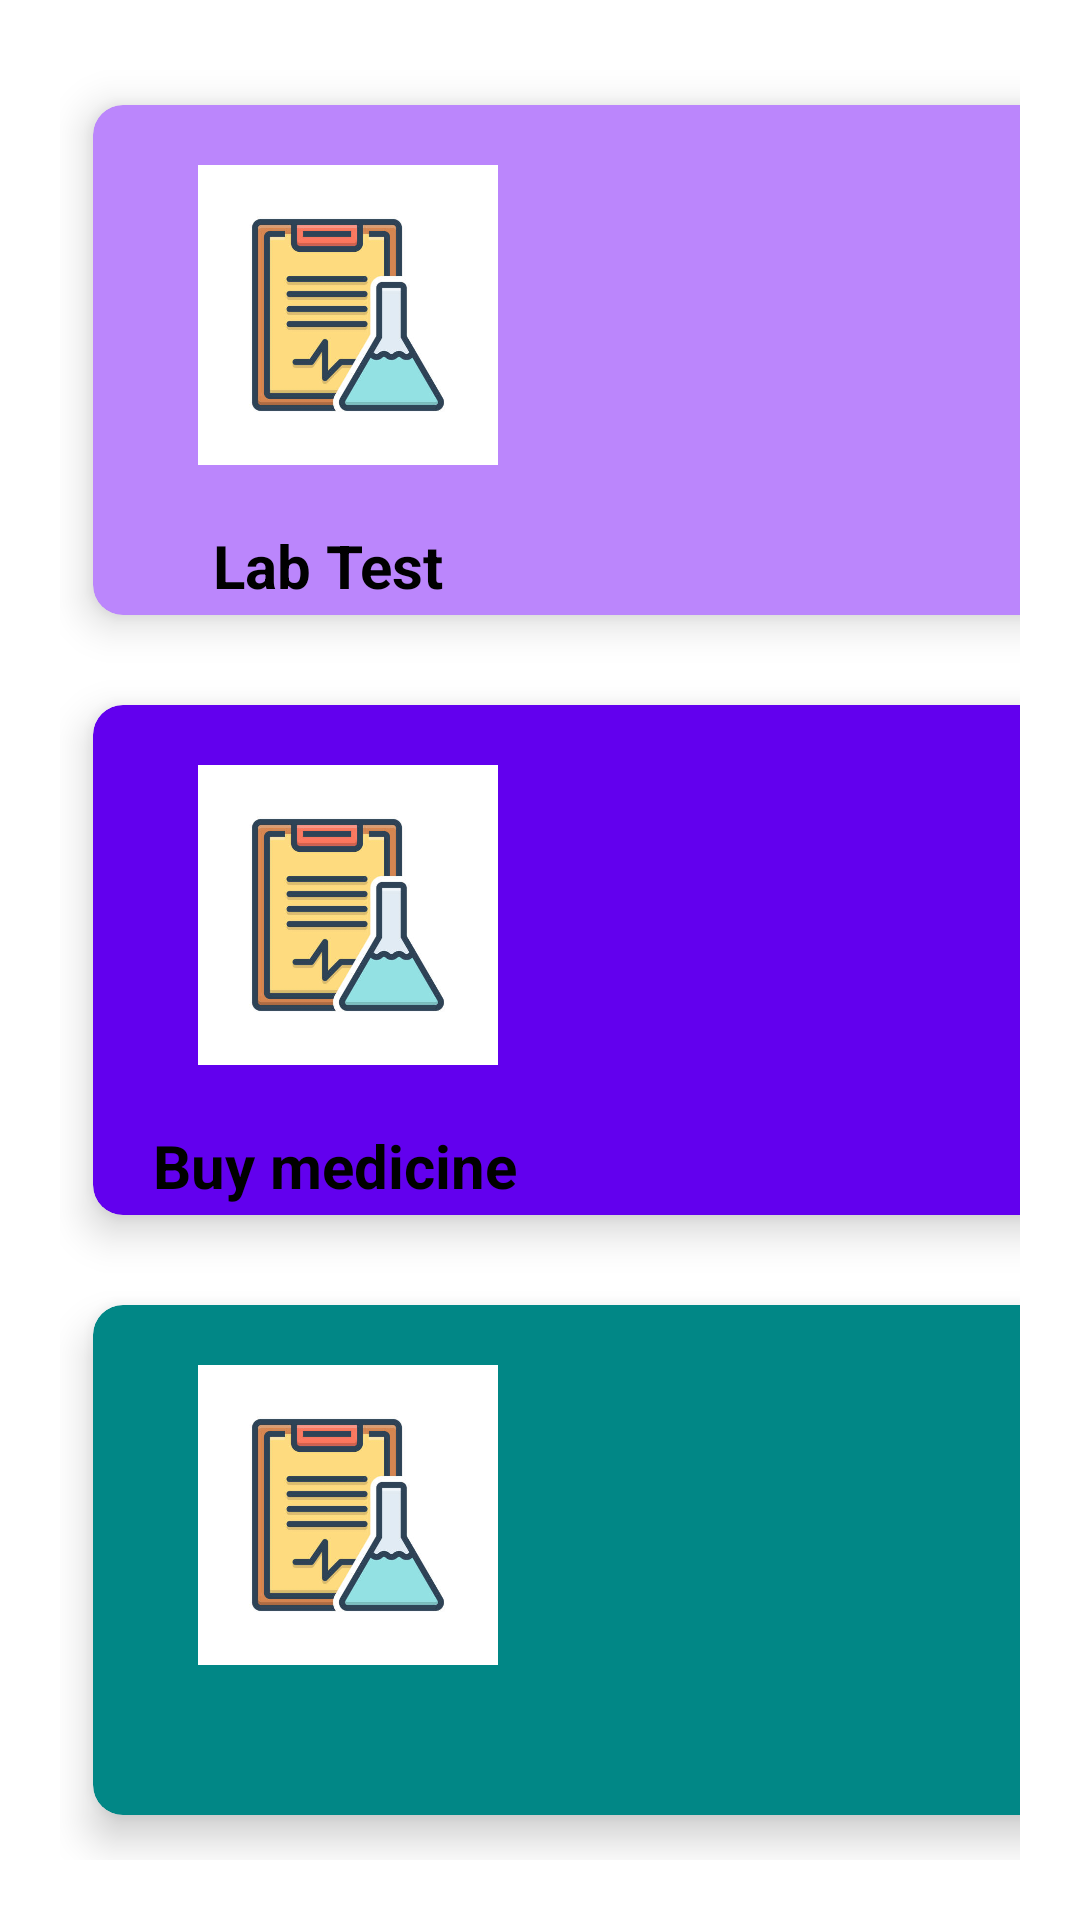

Reconstruct the res/layout file that produces this screen, plus the resources it refers to.
<!-- AndroidManifest.xml: application theme Theme.HealthCareApp -->
<!-- res/layout/fragment_home.xml -->
<?xml version="1.0" encoding="utf-8"?>
<RelativeLayout xmlns:android="http://schemas.android.com/apk/res/android"
    xmlns:tools="http://schemas.android.com/tools"
    android:layout_width="match_parent"
    android:layout_height="match_parent"
    xmlns:app="http://schemas.android.com/apk/res-auto"
    tools:context=".menu.Home">

    <GridLayout
        android:layout_width="match_parent"
        android:layout_height="match_parent"
        android:layout_marginStart="20sp"
        android:layout_marginTop="20sp"
        android:layout_marginEnd="20sp"
        android:layout_marginBottom="20sp"
        android:columnCount="2"
        android:rowCount="3">

        <androidx.cardview.widget.CardView
            android:id="@+id/cardLabTest"
            android:layout_width="wrap_content"
            android:layout_height="100sp"
            android:layout_row="0"
            android:layout_rowWeight="1"
            android:layout_column="0"
            android:layout_columnWeight="1"
            android:layout_gravity="fill"
            android:backgroundTint="@color/purple_200"
            app:cardCornerRadius="10sp"
            app:cardElevation="8sp"
            app:cardUseCompatPadding="true">

            <LinearLayout
                android:layout_width="match_parent"
                android:layout_height="match_parent"
                android:orientation="vertical">

                <ImageView
                    android:id="@+id/labTestImage"
                    android:layout_width="100sp"
                    android:layout_height="100sp"
                    android:layout_marginHorizontal="35sp"
                    android:layout_marginVertical="20sp"
                    android:scaleType="fitXY"
                    android:src="@drawable/lab_test" />

                <TextView
                    android:id="@+id/labTestLabel"
                    android:layout_width="wrap_content"
                    android:layout_height="wrap_content"
                    android:layout_marginHorizontal="40sp"
                    android:text="Lab Test"
                    android:textColor="@color/black"
                    android:textSize="20sp"
                    android:textStyle="bold" />
            </LinearLayout>
        </androidx.cardview.widget.CardView>

        <androidx.cardview.widget.CardView
            android:id="@+id/cardLab"
            android:layout_width="wrap_content"
            android:layout_height="100sp"
            android:layout_row="1"
            android:layout_rowWeight="1"
            android:layout_column="0"
            android:layout_columnWeight="1"
            android:layout_gravity="fill"
            android:backgroundTint="@color/purple_500"
            app:cardCornerRadius="10sp"
            app:cardElevation="8sp"
            app:cardUseCompatPadding="true">

            <LinearLayout
                android:layout_width="match_parent"
                android:layout_height="match_parent"
                android:orientation="vertical">

                <ImageView
                    android:id="@+id/buyImage"
                    android:layout_width="100sp"
                    android:layout_height="100sp"
                    android:layout_marginHorizontal="35sp"
                    android:layout_marginVertical="20sp"
                    android:scaleType="fitXY"
                    android:src="@drawable/lab_test" />

                <TextView
                    android:id="@+id/buyLabel"
                    android:layout_width="wrap_content"
                    android:layout_height="wrap_content"
                    android:layout_marginHorizontal="20sp"
                    android:text="Buy medicine"
                    android:textColor="@color/black"
                    android:textSize="20sp"
                    android:textStyle="bold" />
            </LinearLayout>
        </androidx.cardview.widget.CardView>

        <androidx.cardview.widget.CardView
            android:id="@+id/cardCheck"
            android:layout_width="wrap_content"
            android:layout_height="100sp"
            android:layout_row="0"
            android:layout_rowWeight="1"
            android:layout_column="1"
            android:layout_columnWeight="1"
            android:layout_gravity="fill"
            android:backgroundTint="#FF5722"
            app:cardCornerRadius="10sp"
            app:cardElevation="8sp"
            app:cardUseCompatPadding="true">

            <LinearLayout
                android:layout_width="match_parent"
                android:layout_height="match_parent"
                android:orientation="vertical">

                <ImageView
                    android:id="@+id/checkImage"
                    android:layout_width="100sp"
                    android:layout_height="100sp"
                    android:layout_marginHorizontal="25sp"
                    android:layout_marginVertical="20sp"
                    android:scaleType="fitXY"
                    android:src="@drawable/buy_medication" />

                <TextView
                    android:id="@+id/checkLabel"
                    android:layout_width="match_parent"
                    android:layout_height="wrap_content"
                    android:text="Buy Medicine"
                    android:textColor="@color/black"
                    android:textAlignment="center"
                    android:textSize="20sp"
                    android:textStyle="bold" />
            </LinearLayout>
        </androidx.cardview.widget.CardView>

        <androidx.cardview.widget.CardView
            android:id="@+id/carda"
            android:layout_width="wrap_content"
            android:layout_height="100sp"
            android:layout_row="1"
            android:layout_rowWeight="1"
            android:layout_column="1"
            android:layout_columnWeight="1"
            android:layout_gravity="fill"
            android:backgroundTint="@color/teal_200"
            app:cardCornerRadius="10sp"
            app:cardElevation="8sp"
            app:cardUseCompatPadding="true">

            <LinearLayout
                android:layout_width="match_parent"
                android:layout_height="match_parent"
                android:orientation="vertical">

                <ImageView
                    android:id="@+id/aImage"
                    android:layout_width="100sp"
                    android:layout_height="100sp"
                    android:layout_marginHorizontal="25sp"
                    android:layout_marginVertical="20sp"
                    android:scaleType="fitXY"
                    android:src="@drawable/lab_test" />

                <TextView
                    android:id="@+id/aLabel"
                    android:layout_width="match_parent"
                    android:layout_height="wrap_content"
                    android:textAlignment="center"
                    android:text="Search"
                    android:textColor="@color/black"
                    android:textSize="20sp"
                    android:textStyle="bold" />
            </LinearLayout>
        </androidx.cardview.widget.CardView>

        <androidx.cardview.widget.CardView
            android:id="@+id/cardb"
            android:layout_width="wrap_content"
            android:layout_height="100dp"
            android:layout_row="2"
            android:layout_rowWeight="1"
            android:layout_column="0"
            android:layout_columnWeight="1"
            android:layout_gravity="fill"
            android:backgroundTint="@color/teal_700"
            app:cardCornerRadius="10sp"
            app:cardElevation="8sp"
            app:cardUseCompatPadding="true">

            <LinearLayout
                android:layout_width="match_parent"
                android:layout_height="match_parent"
                android:orientation="vertical">

                <ImageView
                    android:id="@+id/bImage"
                    android:layout_width="100sp"
                    android:layout_height="100sp"
                    android:layout_marginHorizontal="35sp"
                    android:layout_marginVertical="20sp"
                    android:scaleType="fitXY"
                    android:src="@drawable/lab_test" />

                <TextView
                    android:id="@+id/bookLabel"
                    android:layout_width="match_parent"
                    android:layout_height="wrap_content"
                    android:textAlignment="center"
                    android:text="book appointment"
                    android:textColor="@color/black"
                    android:textSize="20sp"
                    android:textStyle="bold" />
            </LinearLayout>
        </androidx.cardview.widget.CardView>

        <androidx.cardview.widget.CardView
            android:id="@+id/cardlast"
            android:layout_width="wrap_content"
            android:layout_height="25dp"
            android:layout_row="2"
            android:layout_rowWeight="1"
            android:layout_column="1"
            android:layout_columnWeight="1"
            android:layout_gravity="fill"
            android:backgroundTint="#FF5722"
            app:cardCornerRadius="10sp"
            app:cardElevation="8sp"
            app:cardUseCompatPadding="true">

            <LinearLayout
                android:layout_width="match_parent"
                android:layout_height="match_parent"
                android:orientation="vertical">

                <ImageView
                    android:id="@+id/lastImage"
                    android:layout_width="100sp"
                    android:layout_height="100sp"
                    android:layout_marginHorizontal="25sp"
                    android:layout_marginVertical="20sp"
                    android:scaleType="fitXY"
                    android:src="@drawable/lab_test" />

                <TextView
                    android:id="@+id/lastLabel"
                    android:layout_width="match_parent"
                    android:layout_height="wrap_content"
                    android:textAlignment="center"
                    android:text="last"
                    android:textColor="@color/black"
                    android:textSize="20sp"
                    android:textStyle="bold" />
            </LinearLayout>
        </androidx.cardview.widget.CardView>

    </GridLayout>


</RelativeLayout>
<!-- resources referenced by this layout -->
<resources>
  <!-- drawable lab_test: jpg bitmap (drawable, 27362 bytes) -->
  <style name="Theme.HealthCareApp" parent="Theme.MaterialComponents.DayNight.NoActionBar">
          
          <item name="colorPrimary">@color/purple_500</item>
          <item name="colorPrimaryVariant">@color/purple_200</item>
          <item name="colorOnPrimary">@color/white</item>
          
          <item name="colorSecondary">@color/teal_200</item>
          <item name="colorSecondaryVariant">@color/teal_700</item>
          <item name="colorOnSecondary">@color/black</item>
          
          <item name="android:statusBarColor">?attr/colorPrimaryVariant</item>
          
      </style>
  <!-- not gathered from this repository: default colours our renderer supplied (Android Studio template values) -->
  <color name="purple_200">#FFBB86FC</color>
  <color name="purple_500">#FF6200EE</color>
  <color name="teal_200">#FF03DAC5</color>
  <color name="teal_700">#FF018786</color>
  <color name="black">#FF000000</color>
  <color name="white">#FFFFFFFF</color>
</resources>
